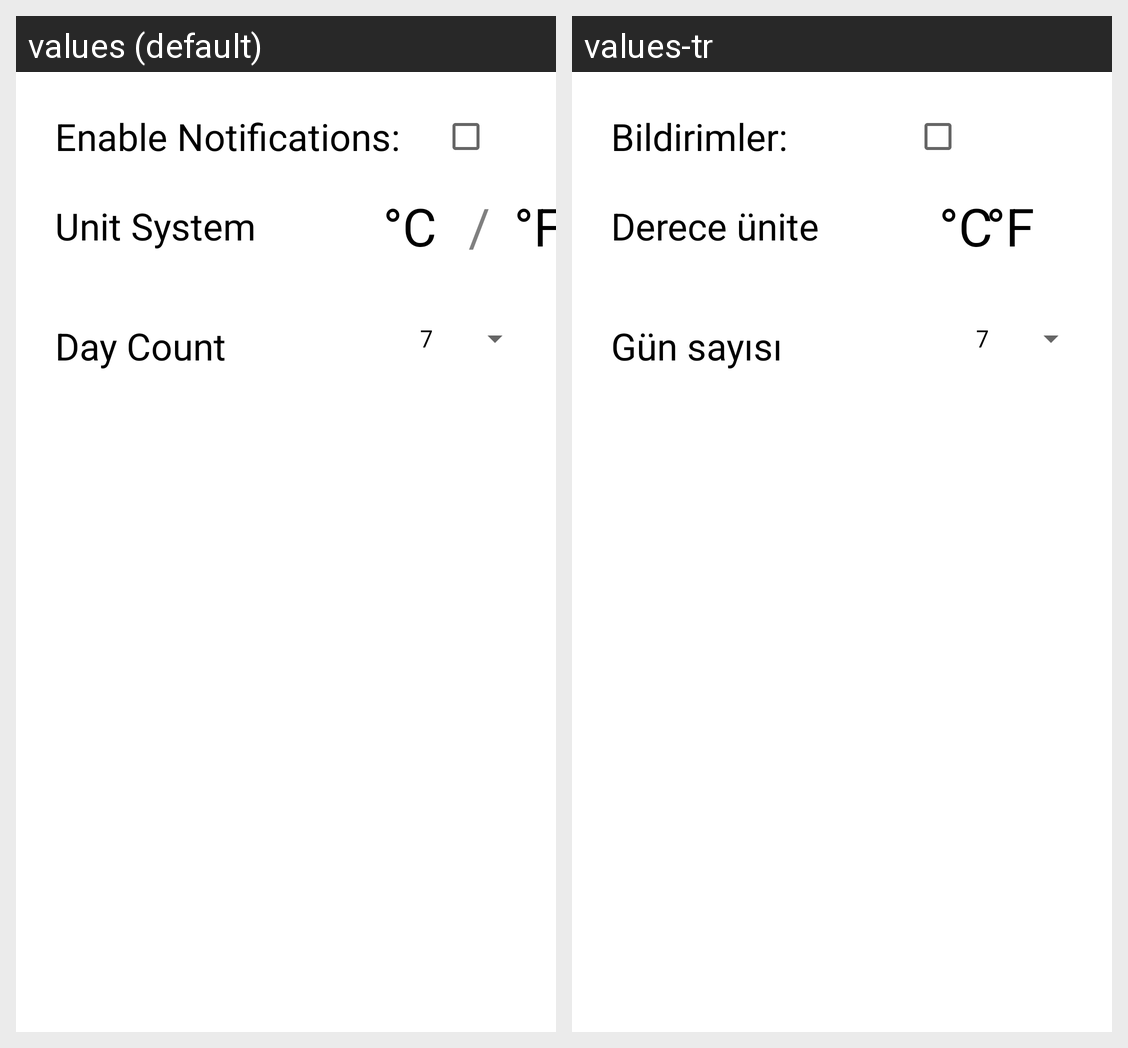

The Android screen above is rendered under two locales of the same app. Produce the string resources it draws, with the default and per-locale values.
Android screen res/layout/fragment_settings.xml rendered under 2 locales, left to right: values (default), values-tr. Device: Nexus 5 (rendered at 1080×1920; each locale shown at half size, 540×960, under a caption strip naming it); theme Theme.WeatherForecast.
Strings drawn on this screen, with the default value and each locale's value (text and hints the layout hard-codes, and strings that could not be matched under every locale, appear in the picture but are not listed):

enable_notifications
  values: Enable Notifications:
  values-tr: Bildirimler:

unit_system
  values: Unit System
  values-tr: Derece ünite

celcius_symbol
  values: °C
  values-tr: °C  [not translated; the default value is used]

fahrenheit_symbol
  values: °F
  values-tr: °F  [not translated; the default value is used]

day_count
  values: Day Count
  values-tr: Gün sayısı
